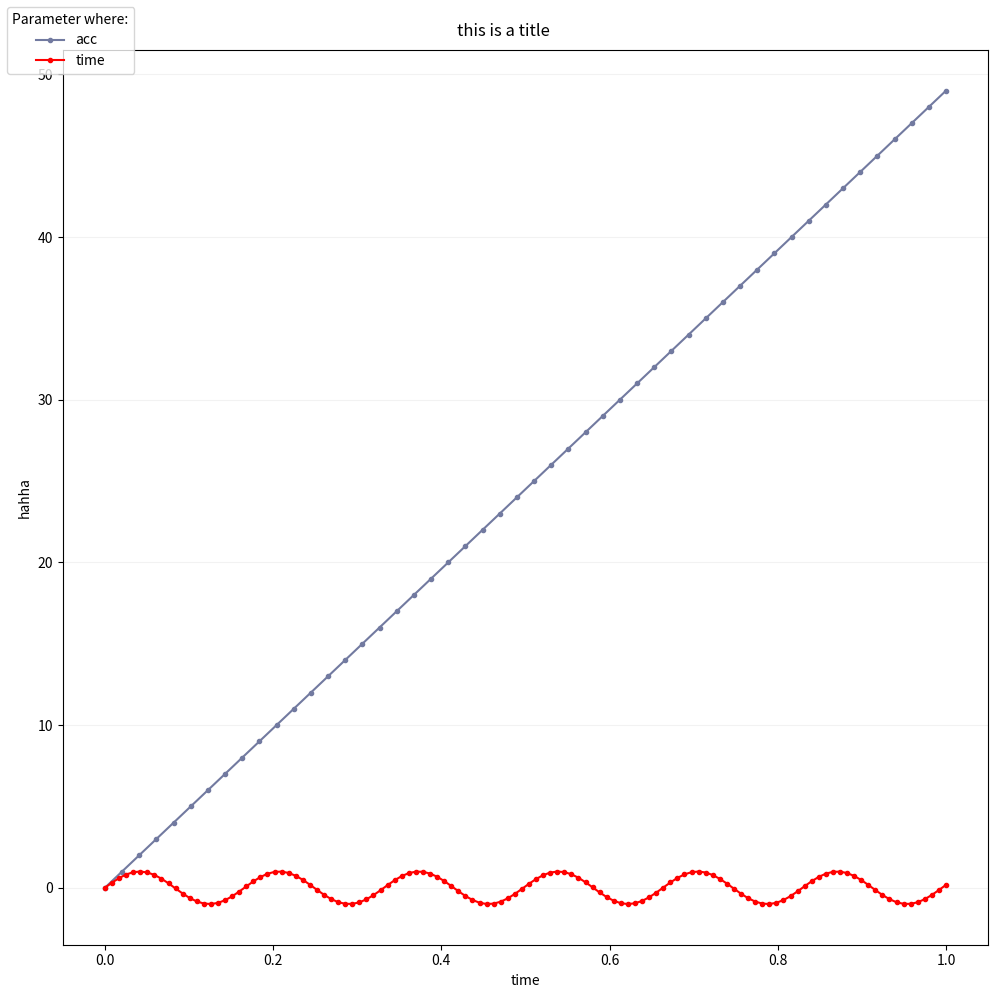

Python code for this plot:
import matplotlib.pyplot as plt
import numpy as np
import time
import random
import warnings
import os


class _Monitor(object):

    def __init__(self, path) -> None:
        self.time_str: str = time.strftime("%Y-%m-%d-%H:%M:%S",
                                           time.localtime())
        self.path: str = path
        if not os.path.exists(self.path):
            os.mkdir(self.path)


class _Line():

    def __init__(self, color) -> None:
        self.x_len: int = 0
        self.y: np.ndarray = np.zeros(shape=0, dtype=np.float32)
        self.color = color


class PlotMonitor(_Monitor):

    def __init__(self, save_path="./") -> None:
        super(PlotMonitor, self).__init__(save_path)
        self.lines: dict[str, _Line] = {}

    def add_line(self, line_label: str, color: str = None):
        c = color if color != None else (
            random.uniform(0.4, 1), random.uniform(0.4, 1),
            random.uniform(0.4, 1))  # Give a random RGB color
        self.lines[line_label] = _Line(color=c)

    def check_line_existence(self, line_label: str):
        return True if line_label in self.lines.keys() else False

    def add_data(self, line_label: str, new_value: float) -> None:
        try:
            self.lines[line_label].y = np.append(self.lines[line_label].y,
                                                 new_value)
            self.lines[line_label].x_len += 1
        except KeyError:
            warnings.warn(f"line \"{line_label}\" is not added")

    def generate_graph(self,
                       pic_name="1.jpg",
                       title: str = None,
                       xlabel: str = None,
                       ylabel: str = None) -> None:
        if len(self.lines) == 0:
            warnings.warn("No line has been added")
            return

        fig, axes = plt.subplots(1, 1, figsize=(10, 10), tight_layout=True)
        for l in self.lines:
            x = np.linspace(0, 1, self.lines[l].x_len)
            axes.plot(x,
                      self.lines[l].y,
                      linestyle="solid",
                      color=self.lines[l].color,
                      marker='.',
                      label=l)
            axes.set_xlabel(xlabel)
            axes.set_ylabel(ylabel)
            axes.grid(axis='y', color='0.95')
        fig.legend(loc="upper left", title='Parameter where:')
        fig.suptitle(title)

        # save figure to file
        if os.path.splitext(pic_name)[1] not in (".jpg", ".png"):
            raise ValueError(
                f"Only support jpg or png picture, but receive {pic_name}")
        fig.savefig(os.path.join(self.path, pic_name),
                    facecolor='grey',
                    edgecolor='red')
        plt.close("all")

    def reset(self):
        self.x = np.zeros(shape=0, dtype=np.float32)
        self.y = np.zeros(shape=0, dtype=np.float32)
        self.cnt = 0


if __name__ == "__main__":
    import numpy as np

    p: PlotMonitor = PlotMonitor()

    p.add_line("acc")
    p.add_line("time", color="red")

    for i in range(50):
        p.add_data("acc", i)

    for i in range(120):
        p.add_data("time", np.sin(i / np.pi))

    p.generate_graph("asdf.jpg",
                     title="this is a title",
                     xlabel="time",
                     ylabel="hahha")
